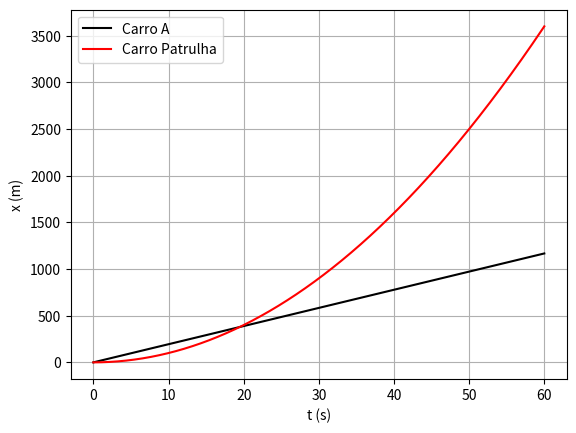

The matplotlib source for this figure:
# -*- coding: utf-8 -*-
"""
Created on Thu Mar  2 16:17:38 2023

[redacted]
"""

import matplotlib.pyplot as plt
import numpy as np
import os

dir_figs = './figures/'
if not os.path.exists(dir_figs): 
    os.mkdir(dir_figs)
    
t0 = 0
tf = 60
dt = 0.01

Nt = int((tf-t0)/dt + 1)

t = np.linspace(t0, tf, Nt)
# t = np.arange(t0,tf+dt,dt)

v0_a = 70*1000/3600 # m/s
a0_p = 2 # m/s^2

#carro a

x_a = np.zeros((Nt,))
v_a = np.ones((Nt,))*v0_a
a_a = np.zeros((Nt,))

#carro p

x_p = np.zeros((Nt,))
v_p = np.zeros((Nt,))
a_p = np.ones((Nt,))*a0_p


for i in range(Nt - 1):
    x_a[i+1] = x_a[i]+v_a[i]*dt
    v_p[i+1] = v_p[i]+a_p[i]*dt
    x_p[i+1] = x_p[i]+v_p[i]*dt
    
plt.figure()
plt.plot(t, x_a, "k-", label= "Carro A")
plt.plot(t, x_p, "r-", label="Carro Patrulha")
plt.xlabel("t (s)")
plt.ylabel("x (m)")
plt.legend()
plt.grid()
plt.show()

inters = np.where(x_p > x_a)[0][0]
t_inters = t[inters]
print(f"tempo de interseção: {t_inters}")
x_inters = x_p[inters]
print(f"espaço percorido: {x_inters}")


"""inters = np.where(x_p > x_a)
t_inters = t[inters]
dt_range = 0.5
t_range = [t_inters - dt_range, t_inters + dt_range]
x_range = [370,390]
dt_range = 0.05
t_range2 = [t_inters - dt_range, t_inters + dt_range]
x_range2 = [377.5,379]

print(f"tempo de interseção: {t_inters}")"""
